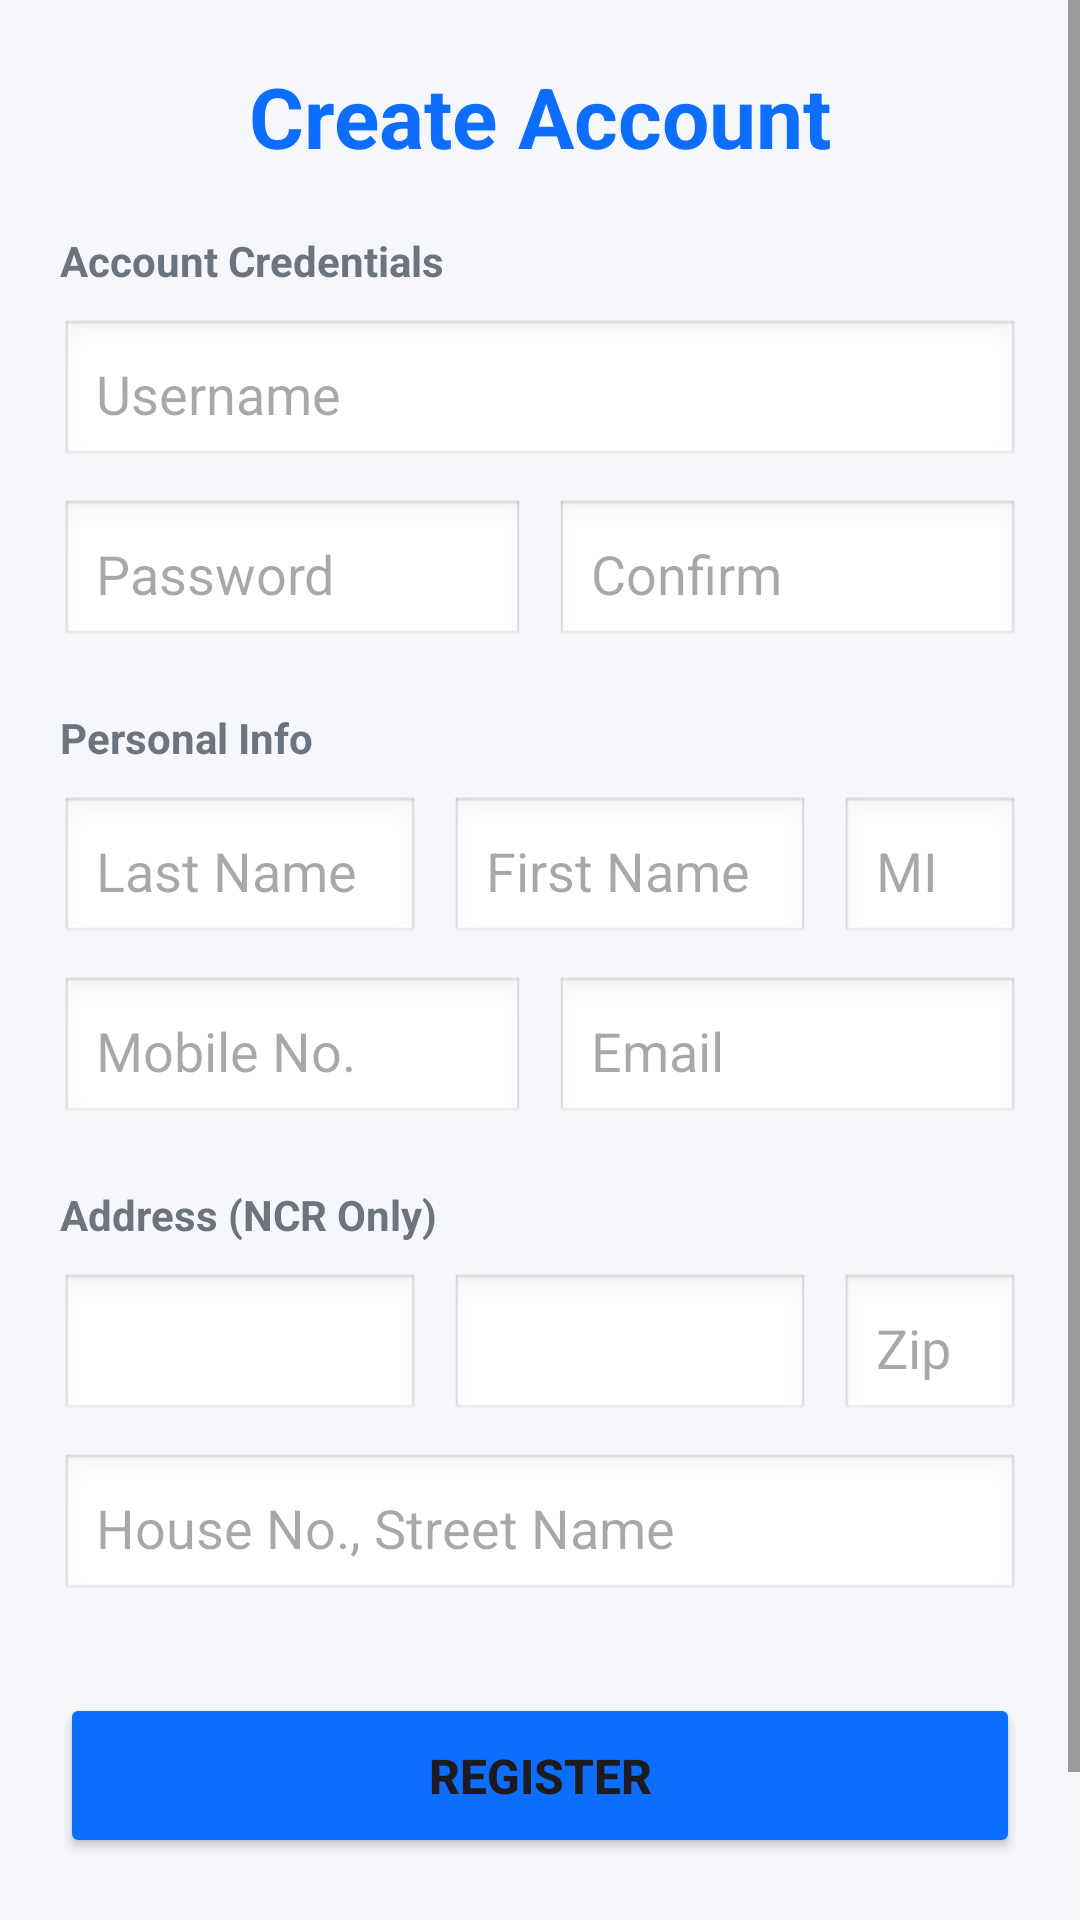

Reconstruct the res/layout file that produces this screen, plus the resources it refers to.
<!-- AndroidManifest.xml: application theme Theme.MGEFrozenFoods -->
<!-- res/layout/activity_register.xml -->
<?xml version="1.0" encoding="utf-8"?>
<ScrollView xmlns:android="http://schemas.android.com/apk/res/android"
    android:layout_width="match_parent"
    android:layout_height="match_parent"
    android:background="#F5F7FA"
    android:fillViewport="true">

    <LinearLayout
        android:layout_width="match_parent"
        android:layout_height="wrap_content"
        android:orientation="vertical"
        android:padding="20dp">

        <TextView
            android:layout_width="match_parent"
            android:layout_height="wrap_content"
            android:text="Create Account"
            android:textColor="#0D6EFD"
            android:textSize="28sp"
            android:textStyle="bold"
            android:layout_marginBottom="20dp"
            android:gravity="center"/>

        <TextView
            android:layout_width="match_parent"
            android:layout_height="wrap_content"
            android:text="Account Credentials"
            android:textColor="#6C757D"
            android:textStyle="bold"
            android:layout_marginBottom="10dp"/>

        <EditText
            android:id="@+id/etRegUsername"
            android:layout_width="match_parent"
            android:layout_height="50dp"
            android:hint="Username"
            android:background="@android:drawable/edit_text"
            android:padding="12dp"
            android:layout_marginBottom="10dp"
            android:inputType="text"/>

        <LinearLayout
            android:layout_width="match_parent"
            android:layout_height="wrap_content"
            android:orientation="horizontal"
            android:layout_marginBottom="20dp">

            <EditText
                android:id="@+id/etRegPassword"
                android:layout_width="0dp"
                android:layout_weight="1"
                android:layout_height="50dp"
                android:hint="Password"
                android:background="@android:drawable/edit_text"
                android:padding="12dp"
                android:layout_marginEnd="5dp"
                android:inputType="textPassword"/>

            <EditText
                android:id="@+id/etRegConfirmPassword"
                android:layout_width="0dp"
                android:layout_weight="1"
                android:layout_height="50dp"
                android:hint="Confirm"
                android:background="@android:drawable/edit_text"
                android:padding="12dp"
                android:layout_marginStart="5dp"
                android:inputType="textPassword"/>
        </LinearLayout>

        <TextView
            android:layout_width="match_parent"
            android:layout_height="wrap_content"
            android:text="Personal Info"
            android:textColor="#6C757D"
            android:textStyle="bold"
            android:layout_marginBottom="10dp"/>

        <LinearLayout
            android:layout_width="match_parent"
            android:layout_height="wrap_content"
            android:orientation="horizontal"
            android:layout_marginBottom="10dp">

            <EditText
                android:id="@+id/etRegLastName"
                android:layout_width="0dp"
                android:layout_weight="2"
                android:layout_height="50dp"
                android:hint="Last Name"
                android:background="@android:drawable/edit_text"
                android:padding="12dp"
                android:layout_marginEnd="5dp"
                android:inputType="textPersonName"/>

            <EditText
                android:id="@+id/etRegFirstName"
                android:layout_width="0dp"
                android:layout_weight="2"
                android:layout_height="50dp"
                android:hint="First Name"
                android:background="@android:drawable/edit_text"
                android:padding="12dp"
                android:layout_marginHorizontal="5dp"
                android:inputType="textPersonName"/>

            <EditText
                android:id="@+id/etRegMI"
                android:layout_width="0dp"
                android:layout_weight="1"
                android:layout_height="50dp"
                android:hint="MI"
                android:background="@android:drawable/edit_text"
                android:padding="12dp"
                android:layout_marginStart="5dp"
                android:inputType="textCapCharacters"
                android:maxLength="2"/>
        </LinearLayout>

        <LinearLayout
            android:layout_width="match_parent"
            android:layout_height="wrap_content"
            android:orientation="horizontal"
            android:layout_marginBottom="20dp">

            <EditText
                android:id="@+id/etRegMobile"
                android:layout_width="0dp"
                android:layout_weight="1"
                android:layout_height="50dp"
                android:hint="Mobile No."
                android:background="@android:drawable/edit_text"
                android:padding="12dp"
                android:layout_marginEnd="5dp"
                android:inputType="phone"/>

            <EditText
                android:id="@+id/etRegEmail"
                android:layout_width="0dp"
                android:layout_weight="1"
                android:layout_height="50dp"
                android:hint="Email"
                android:background="@android:drawable/edit_text"
                android:padding="12dp"
                android:layout_marginStart="5dp"
                android:inputType="textEmailAddress"/>
        </LinearLayout>

        <TextView
            android:layout_width="match_parent"
            android:layout_height="wrap_content"
            android:text="Address (NCR Only)"
            android:textColor="#6C757D"
            android:textStyle="bold"
            android:layout_marginBottom="10dp"/>

        <LinearLayout
            android:layout_width="match_parent"
            android:layout_height="wrap_content"
            android:orientation="horizontal"
            android:layout_marginBottom="10dp">

            <Spinner
                android:id="@+id/spinRegCity"
                android:layout_width="0dp"
                android:layout_weight="2"
                android:layout_height="50dp"
                android:layout_marginEnd="5dp"
                android:background="@android:drawable/edit_text"/>

            <Spinner
                android:id="@+id/spinRegBrgy"
                android:layout_width="0dp"
                android:layout_weight="2"
                android:layout_height="50dp"
                android:layout_marginHorizontal="5dp"
                android:background="@android:drawable/edit_text"/>

            <EditText
                android:id="@+id/etRegZip"
                android:layout_width="0dp"
                android:layout_weight="1"
                android:layout_height="50dp"
                android:hint="Zip"
                android:background="@android:drawable/edit_text"
                android:padding="12dp"
                android:layout_marginStart="5dp"
                android:inputType="number"/>
        </LinearLayout>

        <EditText
            android:id="@+id/etRegHouseStreet"
            android:layout_width="match_parent"
            android:layout_height="50dp"
            android:hint="House No., Street Name"
            android:background="@android:drawable/edit_text"
            android:padding="12dp"
            android:layout_marginBottom="30dp"
            android:inputType="textPostalAddress"/>

        <Button
            android:id="@+id/btnSubmitRegister"
            android:layout_width="match_parent"
            android:layout_height="55dp"
            android:text="REGISTER"
            android:textSize="16sp"
            android:textStyle="bold"
            android:backgroundTint="#0D6EFD"
            android:layout_marginBottom="15dp"/>

        <TextView
            android:id="@+id/tvBackToLogin"
            android:layout_width="match_parent"
            android:layout_height="wrap_content"
            android:text="Already have an account? Login here."
            android:textColor="#0D6EFD"
            android:textSize="14sp"
            android:textStyle="bold"
            android:gravity="center"
            android:padding="10dp"/>

    </LinearLayout>
</ScrollView>
<!-- resources referenced by this layout -->
<resources>
  <style name="Theme.MGEFrozenFoods" parent="Base.Theme.MGEFrozenFoods" />
  <style name="Base.Theme.MGEFrozenFoods" parent="Theme.Material3.DayNight.NoActionBar">
          
          
      </style>
</resources>
